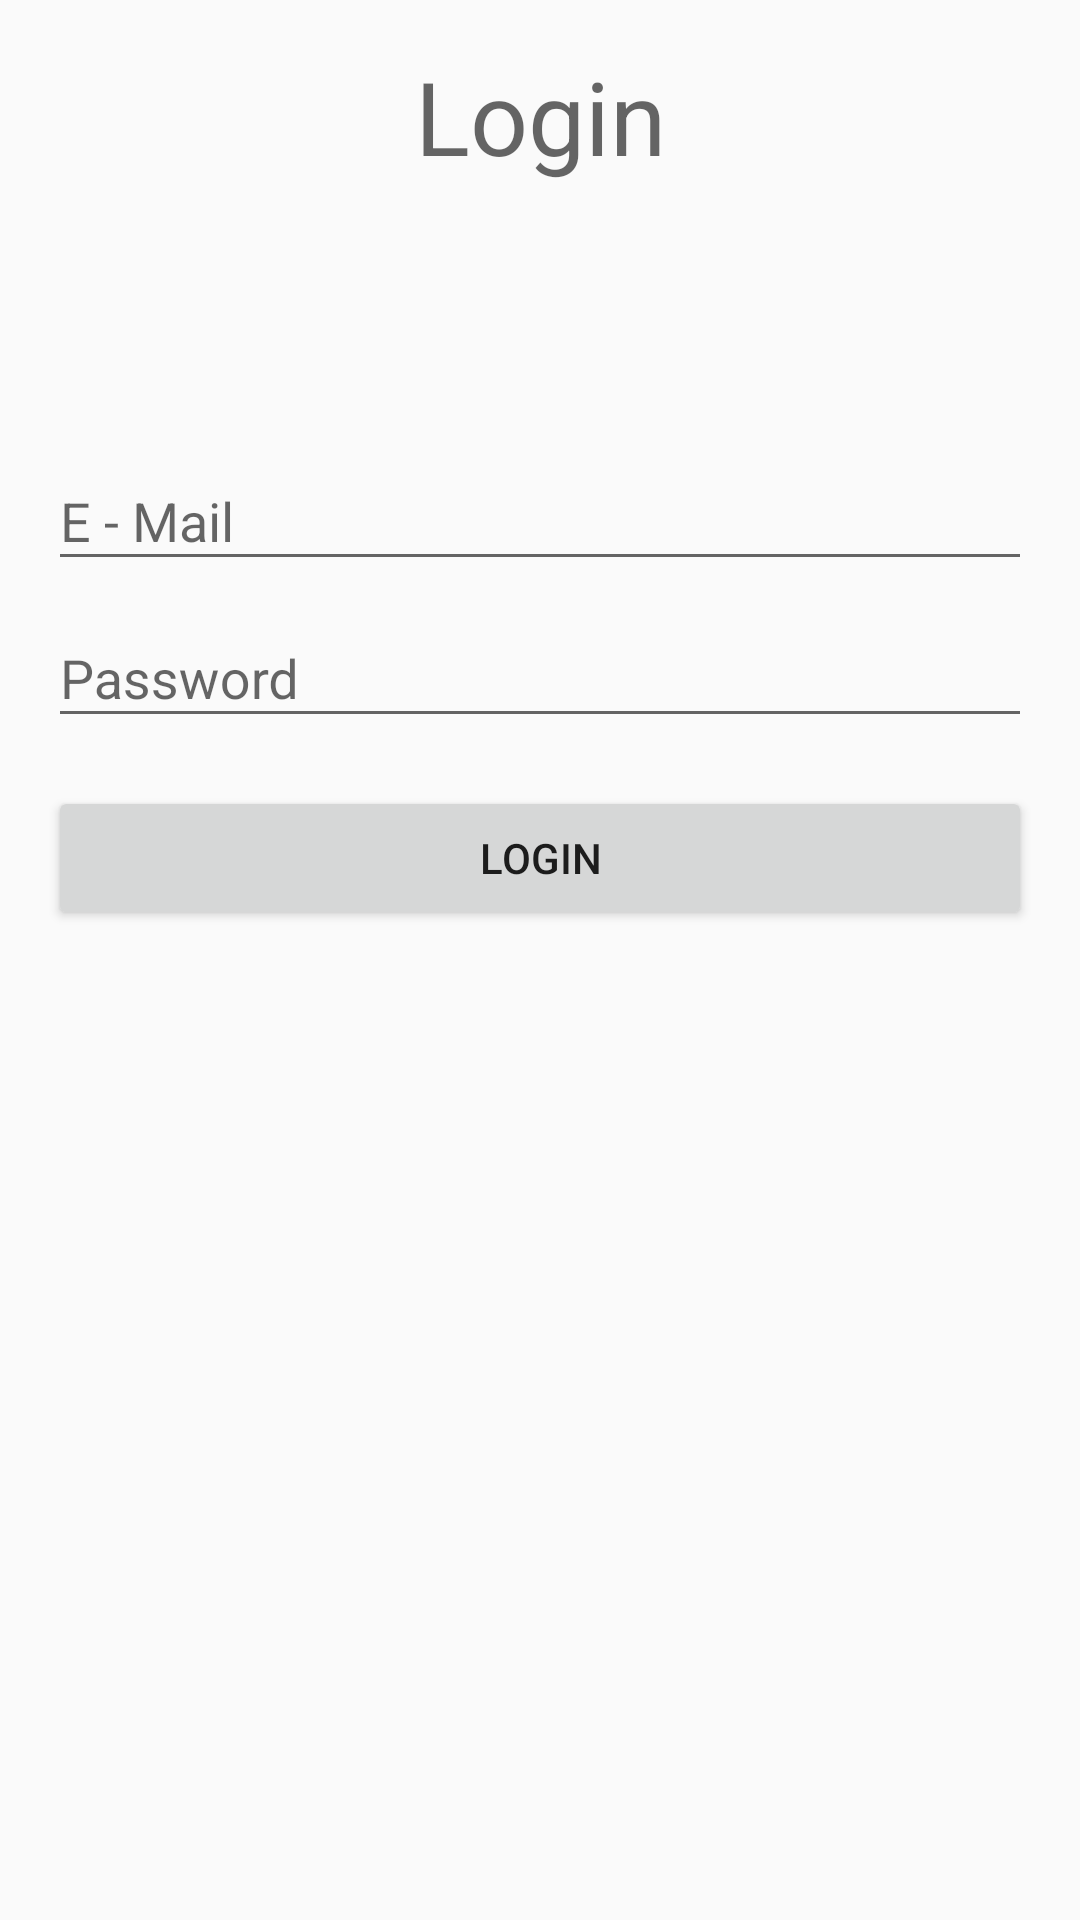

The Android layout XML behind this screen, and the referenced resources:
<!-- AndroidManifest.xml: application theme DarkTheme -->
<!-- res/layout/fragment_login.xml -->
<?xml version="1.0" encoding="utf-8"?>
<LinearLayout xmlns:android="http://schemas.android.com/apk/res/android"
    android:orientation="vertical" android:layout_width="match_parent"
    android:layout_height="match_parent">

    <TextView
        android:id="@+id/tv_login_title"
        android:layout_width="match_parent"
        android:layout_height="wrap_content"
        android:layout_margin="16dp"
        android:gravity="center"
        android:text="@string/login_title"
        android:textAppearance="@style/TextAppearance.AppCompat.Display1" />

    <com.google.android.material.textfield.TextInputLayout
        android:layout_width="match_parent"
        android:layout_height="wrap_content"
        android:layout_marginStart="16dp"
        android:layout_marginTop="64dp"
        android:layout_marginEnd="16dp">

        <com.google.android.material.textfield.TextInputEditText
            android:id="@+id/et_email"
            android:layout_width="match_parent"
            android:layout_height="wrap_content"
            android:hint="@string/email_hint"
            android:inputType="textEmailAddress" />

    </com.google.android.material.textfield.TextInputLayout>

    <com.google.android.material.textfield.TextInputLayout
        android:layout_width="match_parent"
        android:layout_height="wrap_content">

        <com.google.android.material.textfield.TextInputEditText
            android:id="@+id/et_password"
            android:layout_width="match_parent"
            android:layout_height="wrap_content"
            android:layout_marginStart="16dp"
            android:layout_marginEnd="16dp"
            android:hint="@string/password_hint"
            android:inputType="textPassword|textWebPassword" />
    </com.google.android.material.textfield.TextInputLayout>

    <Button
        android:id="@+id/btn_login"
        android:layout_width="match_parent"
        android:layout_height="wrap_content"
        android:layout_margin="16dp"
        android:layout_marginTop="16dp"
        android:text="@string/login_title" />
</LinearLayout>
<!-- resources referenced by this layout -->
<resources>
  <string name="email_hint">E - Mail</string>
  <string name="login_title">Login</string>
  <string name="password_hint">Password</string>
  <style name="DarkTheme" parent="Theme.AppCompat.DayNight.NoActionBar">
          <item name="colorPrimary">@color/darkColorPrimary</item>
          <item name="colorPrimaryDark">@color/darkColorPrimaryDark</item>
          <item name="tabBackgroundColor">@color/darkTabColor</item>
          <item name="toolbarBackgroundColor">@color/darkColorAccent</item>
          <item name="textDarkColor">@color/darkTextColor</item>
          <item name="textTabColor">@color/darkTextLightColor</item>
          <item name="textWhiteColor">@color/darkTextLightColor</item>
          <item name="detailBackground">@color/darkDetail</item>
          <item name="imageTransparentOverlay">@color/darkTransparent</item>
      </style>
  <color name="darkColorPrimary">#16213E</color>
  <color name="darkColorPrimaryDark">#1A1A2E</color>
  <color name="darkTabColor">#373A40</color>
  <color name="darkColorAccent">#E94560</color>
  <color name="darkTextColor">#0F3460</color>
  <color name="darkTextLightColor">#FFFFFF</color>
  <color name="darkDetail">#686D76</color>
  <color name="darkTransparent">#EEEEEE</color>
</resources>
